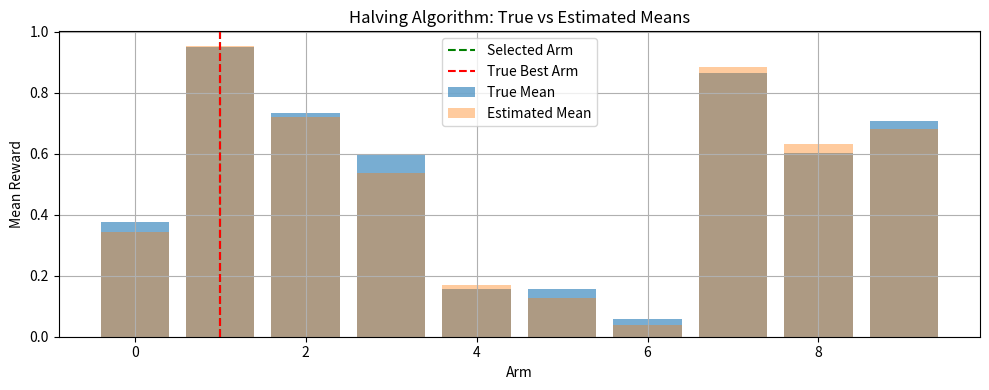

Here is the Python script that generated this plot:
import numpy as np
import matplotlib.pyplot as plt

# Parameters
np.random.seed(42)
K = 10                 # number of arms
T = 5000               # total budget (pulls)
rounds = int(np.log2(K)) + 1
arms = list(range(K))

# Simulate true means (unknown to agent)
true_means = np.random.rand(K)
best_arm = np.argmax(true_means)

# Store results
pulls_per_round = []
estimated_means = np.zeros(K)
pull_counts = np.zeros(K)

# Halving Loop
remaining_arms = arms.copy()
for r in range(rounds):
    n_arms = len(remaining_arms)
    pulls_per_arm = T // (n_arms * rounds)
    pulls_per_round.append((r+1, n_arms, pulls_per_arm))

    for arm in remaining_arms:
        rewards = np.random.binomial(1, true_means[arm], pulls_per_arm)
        estimated_means[arm] = np.mean(rewards)
        pull_counts[arm] += pulls_per_arm

    # Eliminate half the arms with lowest estimated reward
    sorted_arms = sorted(remaining_arms, key=lambda x: estimated_means[x], reverse=True)
    remaining_arms = sorted_arms[:max(1, len(sorted_arms)//2)]


# Final selected arm
final_arm = remaining_arms[0]

# Terminal Output
print("\n========== Halving Algorithm Summary ==========")
print(f"Total Arms: {K}")
print(f"Total Budget (T): {T}")
print(f"True Means: {np.round(true_means, 3)}")
print(f"True Best Arm: {best_arm} (μ = {true_means[best_arm]:.3f})")
print(f"Arm Selected by Halving: {final_arm} (μ = {true_means[final_arm]:.3f})")
print(f"Correct Selection: {'Yes' if final_arm == best_arm else 'No'}")
print("Pulls per Round:")
for r, n_arms, pulls in pulls_per_round:
    print(f"  Round {r}: {n_arms} arms × {pulls} pulls")
print("===============================================\n")

# Plot 1: True means vs estimated
plt.figure(figsize=(10, 4))
plt.bar(range(K), true_means, alpha=0.6, label='True Mean')
plt.bar(range(K), estimated_means, alpha=0.4, label='Estimated Mean')
plt.axvline(final_arm, color='green', linestyle='--', label='Selected Arm')
plt.axvline(best_arm, color='red', linestyle='--', label='True Best Arm')
plt.title("Halving Algorithm: True vs Estimated Means")
plt.xlabel("Arm")
plt.ylabel("Mean Reward")
plt.legend()
plt.grid(True)
plt.tight_layout()
plt.show()
